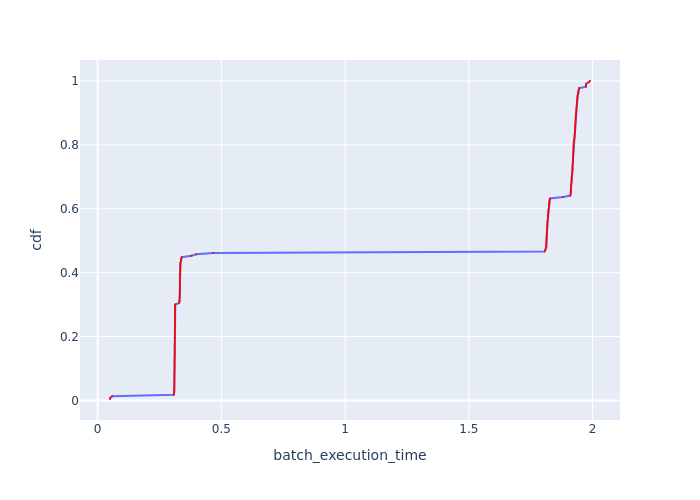

The data file committed next to this chart (first rows):
Batch Id, batch_execution_time, cdf
182, 0.05001, 0.004484
109, 0.05191, 0.008969
34, 0.05918, 0.01345
77, 0.308, 0.01794
76, 0.3089, 0.02242
80, 0.3098, 0.02691
152, 0.3098, 0.03139
79, 0.3099, 0.03587
156, 0.3099, 0.04036
78, 0.31, 0.04484
88, 0.31, 0.04933
159, 0.3101, 0.05381
155, 0.3102, 0.0583
82, 0.3102, 0.06278
92, 0.3103, 0.06726
165, 0.3103, 0.07175
86, 0.3103, 0.07623
95, 0.3104, 0.08072
98, 0.3106, 0.0852
158, 0.3106, 0.08969
89, 0.3107, 0.09417
157, 0.3107, 0.09865
174, 0.3107, 0.1031
168, 0.3108, 0.1076
91, 0.3108, 0.1121
161, 0.3108, 0.1166
84, 0.3109, 0.1211
85, 0.311, 0.1256
167, 0.3111, 0.13
173, 0.3112, 0.1345
81, 0.3114, 0.139
83, 0.3114, 0.1435
154, 0.3115, 0.148
94, 0.3115, 0.1525
87, 0.3115, 0.157
101, 0.3115, 0.1614
164, 0.3116, 0.1659
102, 0.3116, 0.1704
90, 0.3116, 0.1749
170, 0.3117, 0.1794
151, 0.3118, 0.1839
104, 0.3118, 0.1883
162, 0.3118, 0.1928
169, 0.3118, 0.1973
163, 0.3119, 0.2018
105, 0.3119, 0.2063
178, 0.3119, 0.2108
160, 0.312, 0.2152
172, 0.312, 0.2197
99, 0.3121, 0.2242
100, 0.3122, 0.2287
175, 0.3122, 0.2332
153, 0.3122, 0.2377
166, 0.3122, 0.2422
96, 0.3123, 0.2466
107, 0.3123, 0.2511
103, 0.3124, 0.2556
179, 0.3124, 0.2601
108, 0.3124, 0.2646
171, 0.3124, 0.2691
... 163 more rows
